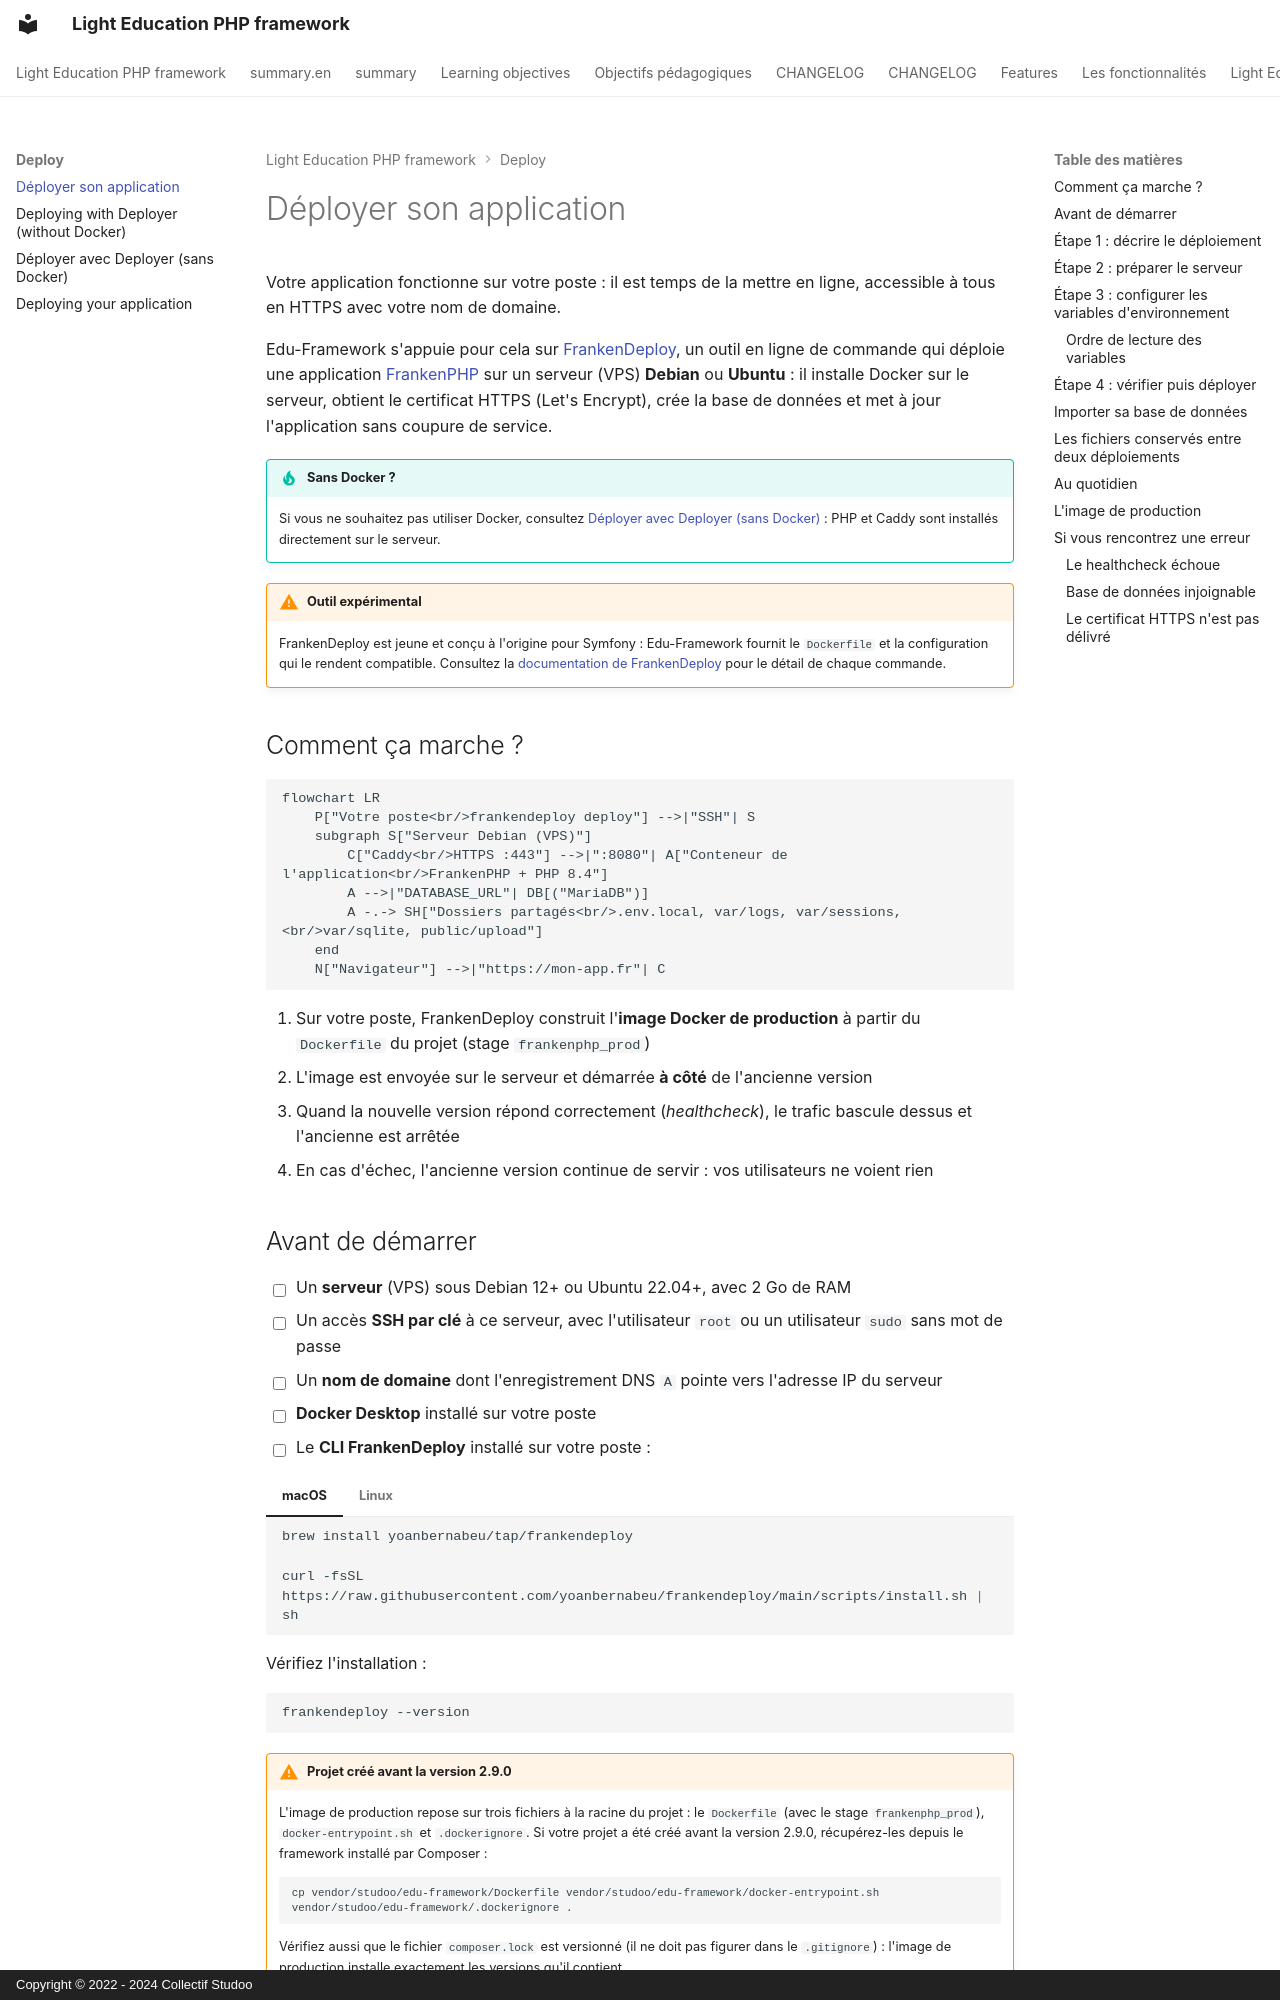

repository: studoo-app/edu-framework · page: deploy/index.html · generator: mkdocs · copyright: Copyright © 2022 - 2024 Collectif Studoo

# Déployer son application

Votre application fonctionne sur votre poste : il est temps de la mettre en ligne, accessible à tous en HTTPS avec votre nom de domaine.

Edu-Framework s'appuie pour cela sur [FrankenDeploy](https://yoanbernabeu.github.io/frankendeploy/){:target="_blank"}, un outil en ligne de commande qui déploie une application [FrankenPHP](https://frankenphp.dev){:target="_blank"} sur un serveur (VPS) **Debian** ou **Ubuntu** : il installe Docker sur le serveur, obtient le certificat HTTPS (Let's Encrypt), crée la base de données et met à jour l'application sans coupure de service.

!!! tip "Sans Docker ?"

    Si vous ne souhaitez pas utiliser Docker, consultez [Déployer avec Deployer (sans Docker)](deployer.md) : PHP et Caddy sont installés directement sur le serveur.

!!! warning "Outil expérimental"

    FrankenDeploy est jeune et conçu à l'origine pour Symfony : Edu-Framework fournit le `Dockerfile` et la configuration qui le rendent compatible. Consultez la [documentation de FrankenDeploy](https://yoanbernabeu.github.io/frankendeploy/){:target="_blank"} pour le détail de chaque commande.

## Comment ça marche ?

```mermaid
flowchart LR
    P["Votre poste<br/>frankendeploy deploy"] -->|"SSH"| S
    subgraph S["Serveur Debian (VPS)"]
        C["Caddy<br/>HTTPS :443"] -->|":8080"| A["Conteneur de l'application<br/>FrankenPHP + PHP 8.4"]
        A -->|"DATABASE_URL"| DB[("MariaDB")]
        A -.-> SH["Dossiers partagés<br/>.env.local, var/logs, var/sessions,<br/>var/sqlite, public/upload"]
    end
    N["Navigateur"] -->|"https://mon-app.fr"| C
```

1. Sur votre poste, FrankenDeploy construit l'**image Docker de production** à partir du `Dockerfile` du projet (stage `frankenphp_prod`)
2. L'image est envoyée sur le serveur et démarrée **à côté** de l'ancienne version
3. Quand la nouvelle version répond correctement (*healthcheck*), le trafic bascule dessus et l'ancienne est arrêtée
4. En cas d'échec, l'ancienne version continue de servir : vos utilisateurs ne voient rien
